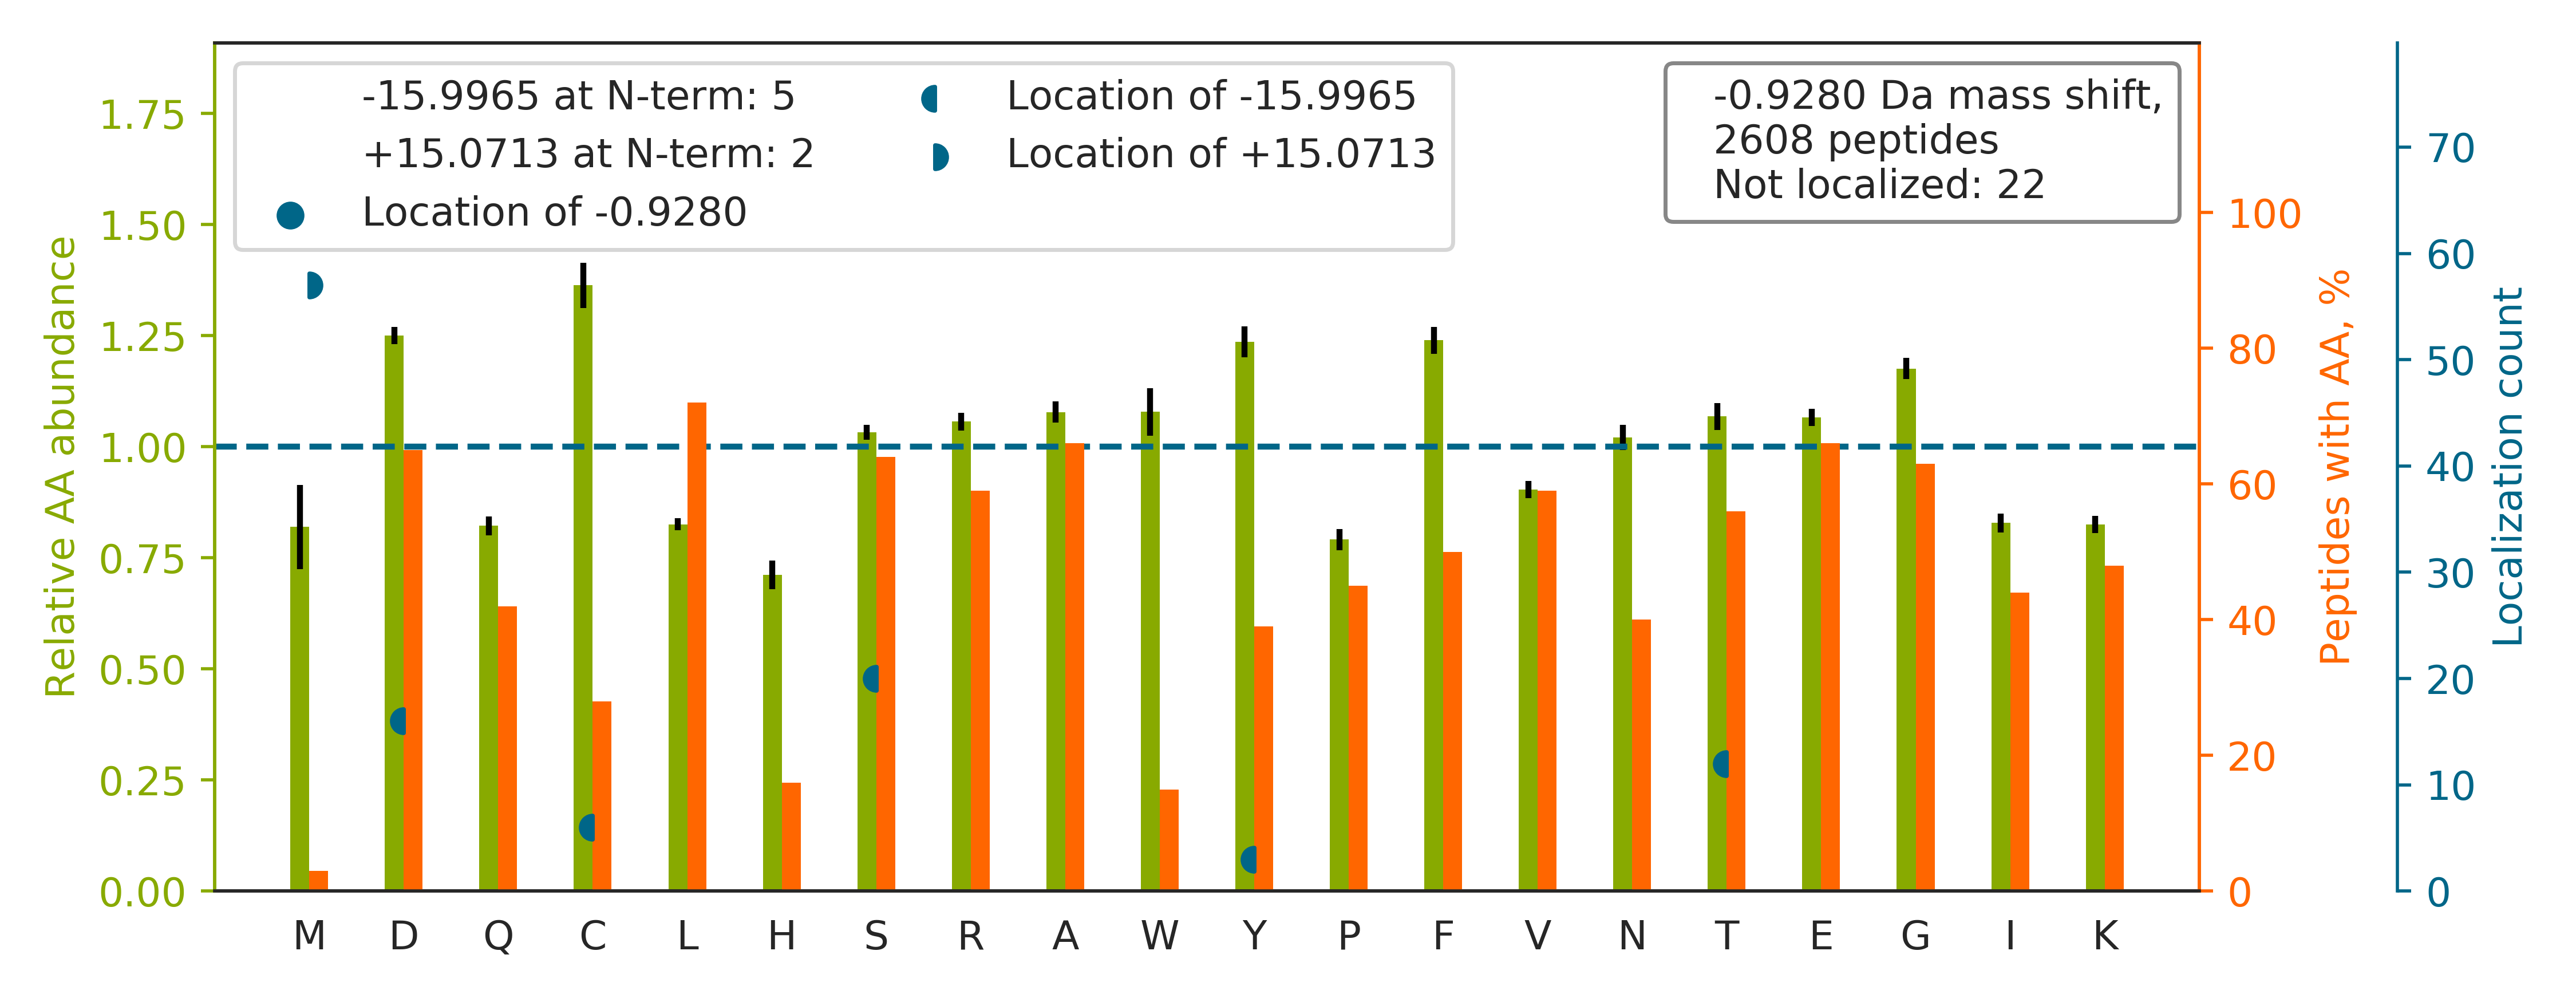

The file beside this chart, header and first rows:
top isoform	localization score	spectrum
LRVPAAYAGSLCGLCGNYNQDPADDLK		28CPTAC_COprospective_W_VU_20150810_05CO…
SGGSGGCSGAGGASNCGTGSGR		94CPTAC_COprospective_W_VU_20160729_05CO…
TTSGYAGGLSSAYGGLTSPGLSYSLGSSFGSGAGSSSFSR		35CPTAC_COprospective_W_VU_20150901_16CO…
TFTTQETITNAETAKEWFLQAAK		03CPTAC_COprospective_W_VU_20150624_05CO…
GPVTDVAYSHDGAFLAVCDASK		32CPTAC_COprospective_W_VU_20150818_20CO…
TPEVTCVVVDVSHEDPEVK		63CPTAC_COprospective_W_VU_20160316_11CO…
IQFGTLSDFFDALDKADETQR		56CPTAC_COprospective_W_VU_20160303_01CO…
TQLEELEDELQATEDAK		49CPTAC_COprospective_W_VU_20151222_11CO…
HSGQFTDEYLPEQR		86CPTAC_COprospective_W_VU_20160628_11CO…
ACLISLGYDVENDRQGEAEFNR		35CPTAC_COprospective_W_VU_20150901_16CO…
SLVEASSSGVSVLSLCEK		02CPTAC_COprospective_W_VU_20150624_01CO…
ALAAAGYDVEKNNSR		40CPTAC_COprospective_W_VU_20150909_05CO…
SNLCALCIGDEQGENK		51CPTAC_COprospective_W_VU_20160215_16CO…
FSGSGSGTDFTLTISR		31CPTAC_COprospective_W_VU_20150810_11CO…
SIGASVEFHCAVPSDR		50CPTAC_COprospective_W_VU_20151222_05CO…
ASQSVSSSYLAWYQQKPGQAPR		86CPTAC_COprospective_W_VU_20160628_11CO…
IGGDAGTSLNSNDYGYGGQK		56CPTAC_COprospective_W_VU_20160303_01CO…
ATFGCHDGYSLDGPEEIECTK		28CPTAC_COprospective_W_VU_20150810_05CO…
TLGTPEFVTATECVHYFEWR		28CPTAC_COprospective_W_VU_20150810_05CO…
DYLDLTASNNFFVDDYAR		01CPTAC_COprospective_W_VU_20150901_01CO…
VVSLEAELQDISSQESKDEASLAK		56CPTAC_COprospective_W_VU_20160303_01CO…
DQEGQDVLLFIDNIFR		56CPTAC_COprospective_W_VU_20160303_01CO…
DCGEDGLCISDLVLDVR		01CPTAC_COprospective_W_VU_20150901_01CO…
SLGDDISSETSGDFR		99CPTAC_COprospective_W_VU_20160801_11CO…
AASADSTTEGTPADGFTVLSTK		35CPTAC_COprospective_W_VU_20150901_16CO…
GSSSGGGYSSGSSSYGSGGR		13CPTAC_COprospective_W_VU_20151030_06CO…
TYLGNALVCTCYGGSR		100CPTAC_COprospective_W_VU_20160806_09C…
SPPGAAASAAAKPPPLSAK		27CPTAC_COprospective_W_VU_20150810_22CO…
LPSGLPVSLLTLYLDNNK		32CPTAC_COprospective_W_VU_20150818_20CO…
LVPLLDTGDIIIDGGNSEYR		49CPTAC_COprospective_W_VU_20151222_11CO…
GCITIIGGGDTATCCAK		05CPTAC_COprospective_W_VU_20150915_05CO…
NETLGGTCLNVGCIPSK		01CPTAC_COprospective_W_VU_20150901_01CO…
HGQALGELAEQLEQAR		54CPTAC_COprospective_W_VU_20160226_01CO…
LVQDYGLESEVAQHLAATYGDK		29CPTAC_COprospective_W_VU_20150810_11CO…
KGDVVHCWYTGTLQDGTVFDTNIQTSAK		31CPTAC_COprospective_W_VU_20150810_11CO…
TPDGTENGDFLALDLGGTNFR		05CPTAC_COprospective_W_VU_20150915_05CO…
ILSISADIETIGEILKK		63CPTAC_COprospective_W_VU_20160316_11CO…
GPADSLSTAAGAAELSAEGAGK		43CPTAC_COprospective_W_VU_20151130_01CO…
LIASYCNVGDIEGASK		40CPTAC_COprospective_W_VU_20150909_05CO…
YWTLTATGGVQSTASSK		05CPTAC_COprospective_W_VU_20150915_05CO…
LEDLLQDAQDEKEQLNEYK		82CPTAC_COprospective_W_VU_20160520_11CO…
TVQLTSSELESTLETLK		61CPTAC_COprospective_W_VU_20160707_11CO…
DNFGGGNTAWEEENLSK		49CPTAC_COprospective_W_VU_20151222_11CO…
GPVEGYEENEEFLR		86CPTAC_COprospective_W_VU_20160628_11CO…
VGDYVYFENSSSNPYLVR		06CPTAC_COprospective_W_VU_20150915_05CO…
THFFLNAGNLCNLNYGEGPK		50CPTAC_COprospective_W_VU_20151222_05CO…
ANPTVTLFPPSSEELQANK		59CPTAC_COprospective_W_VU_20160308_13CO…
LIGEVSSGSGETFSYPDFLR		04CPTAC_COprospective_W_VU_20150915_05CO…
TDTSHHDQDHPTFNK		85CPTAC_COprospective_W_VU_20160630_11CO…
LQEEIQLKEEAENNLAAFR		81CPTAC_COprospective_W_VU_20160915_11CO…
ASWTWGPEGQGAILLVNCDRETPWLPK		28CPTAC_COprospective_W_VU_20150810_05CO…
KFFGSLPDSWASGHSVPVVTVVR		61CPTAC_COprospective_W_VU_20160707_11CO…
STTSVSEEDVSSR		82CPTAC_COprospective_W_VU_20160520_11CO…
TATALLESPLSATVEDALQSFLK		27CPTAC_COprospective_W_VU_20150810_22CO…
TIAECLADELINAAK		27CPTAC_COprospective_W_VU_20150810_22CO…
EYLGAICSCTCFGGQR		50CPTAC_COprospective_W_VU_20151222_05CO…
SSYDVFQLEFNDGAYNIK		84CPTAC_COprospective_W_VU_20160916_05CO…
VVAGDEWLFEGPGTYIPR		42CPTAC_COprospective_W_VU_20151124_05CO…
RPCGHPGDTPFGTFTLTGGNVFEYGVK		53CPTAC_COprospective_W_VU_20160226_11CO…
TFNTSTGGLLLPSDTK		20CPTAC_COprospective_W_VU_20151112_20CO…
... 2,548 more rows
